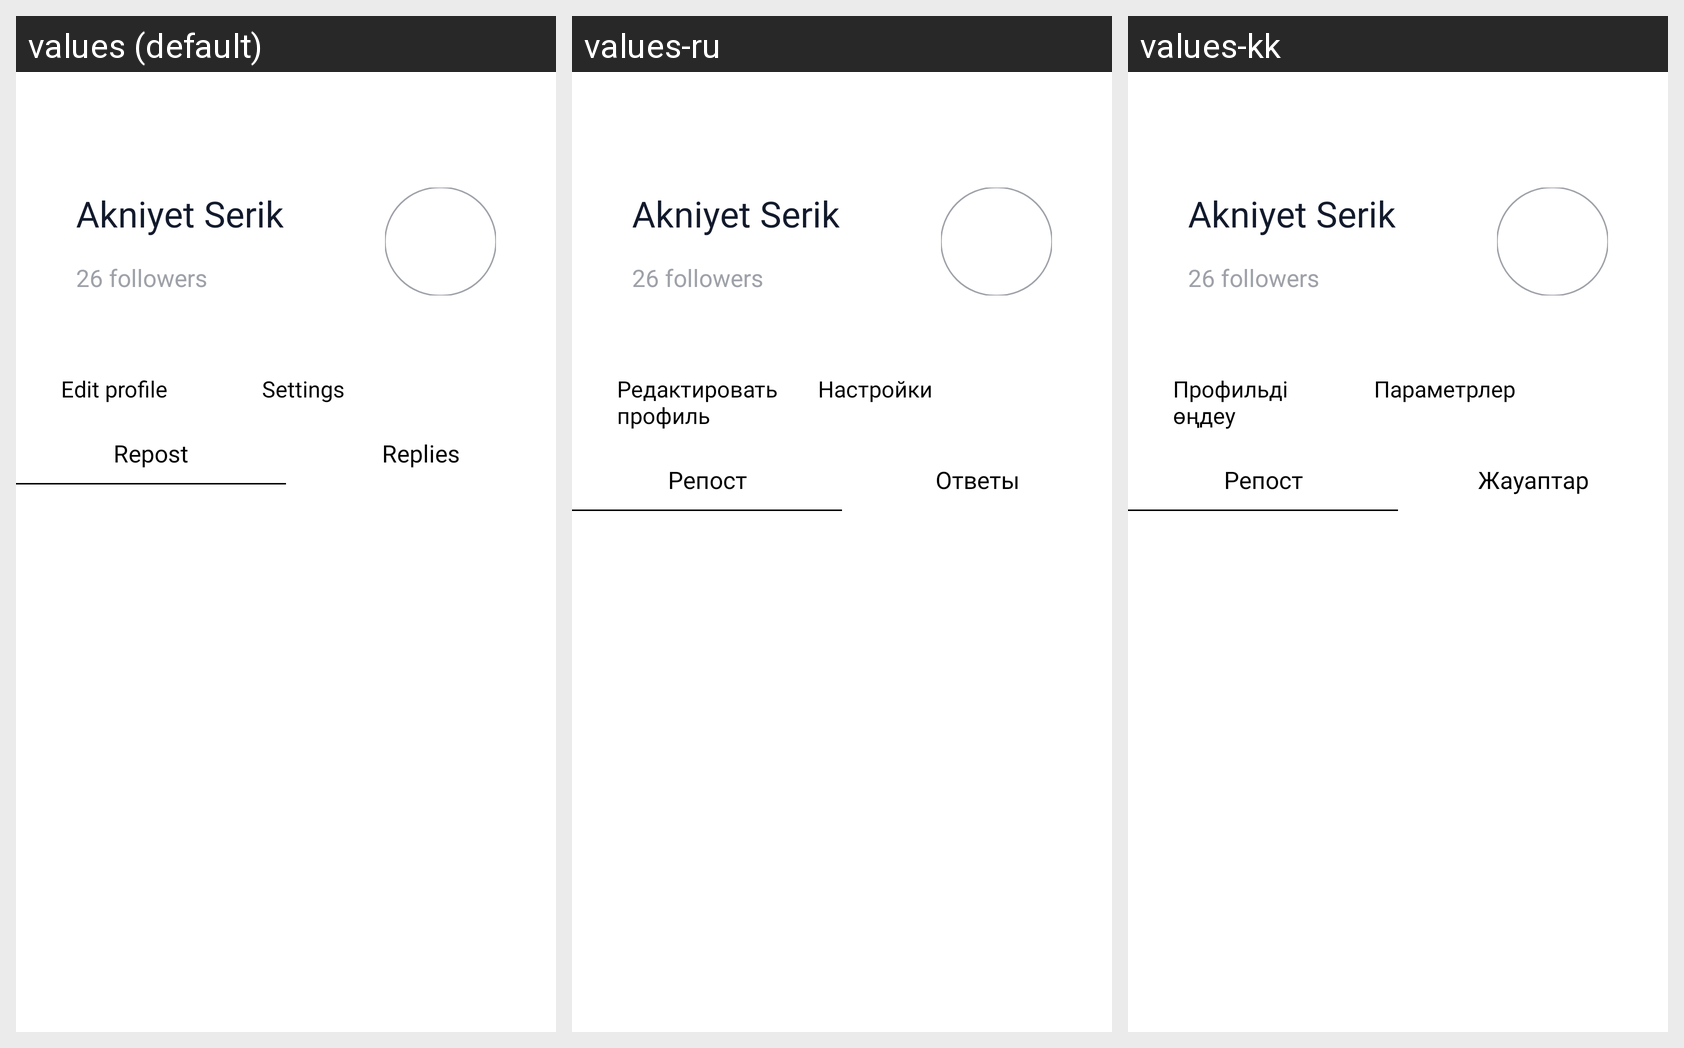

The same Android screen rendered under several of its app's locales, left to right. List the strings drawn on it with the default value and each locale's translation.
Android screen res/layout/fragment_user_profile.xml rendered under 3 locales, left to right: values (default), values-ru, values-kk. Device: Nexus 5 (rendered at 1080×1920; each locale shown at half size, 540×960, under a caption strip naming it); theme Theme.UniHub.
Strings drawn on this screen, with the default value and each locale's value (text and hints the layout hard-codes, and strings that could not be matched under every locale, appear in the picture but are not listed):

edit_profile
  values: Edit profile
  values-ru: Редактировать профиль
  values-kk: Профильді өңдеу

settings
  values: Settings
  values-ru: Настройки
  values-kk: Параметрлер

repost
  values: Repost
  values-ru: Репост
  values-kk: Репост

replies
  values: Replies
  values-ru: Ответы
  values-kk: Жауаптар
